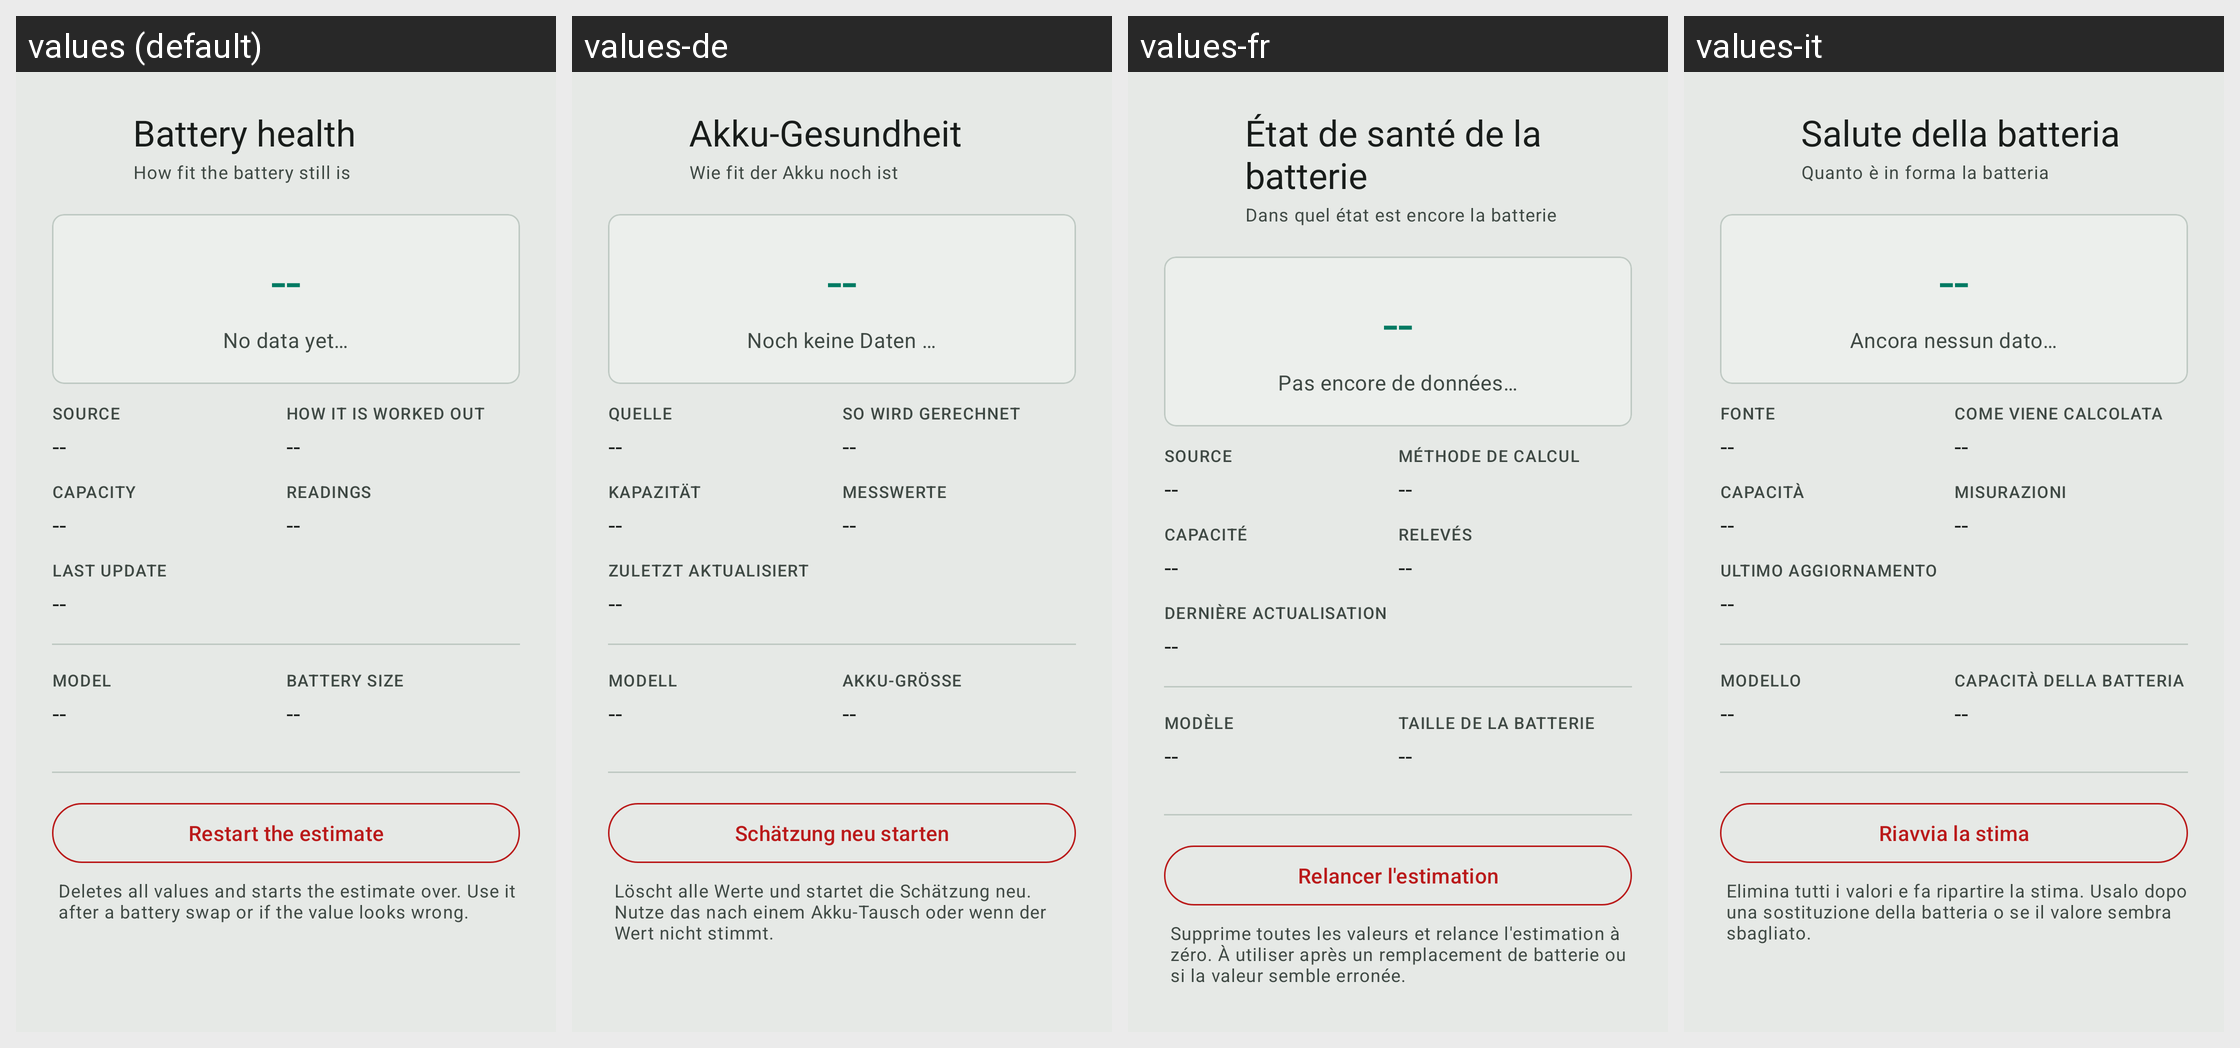

This grid shows one Android layout under several languages. Give, for every string resource on the screen, its name, the default text and each shown locale's text.
Android screen res/layout/dialog_battery_health.xml rendered under 4 locales, left to right: values (default), values-de, values-fr, values-it. Device: Nexus 5 (rendered at 1080×1920; each locale shown at half size, 540×960, under a caption strip naming it); theme Theme.SurfMate.M3.
Other locales in the repository, not shown: values-nl.
Strings drawn on this screen, with the default value and each locale's value (text and hints the layout hard-codes, and strings that could not be matched under every locale, appear in the picture but are not listed):

battery_health_title
  values: Battery health
  values-de: Akku-Gesundheit
  values-fr: État de santé de la batterie
  values-it: Salute della batteria

battery_health_subtitle
  values: How fit the battery still is
  values-de: Wie fit der Akku noch ist
  values-fr: Dans quel état est encore la batterie
  values-it: Quanto è in forma la batteria

battery_health_dashes
  values: --
  values-de: --
  values-fr: --
  values-it: --

battery_health_waiting
  values: No data yet…
  values-de: Noch keine Daten …
  values-fr: Pas encore de données…
  values-it: Ancora nessun dato…

battery_health_source
  values: Source
  values-de: Quelle
  values-fr: Source
  values-it: Fonte

battery_health_method
  values: How it is worked out
  values-de: So wird gerechnet
  values-fr: Méthode de calcul
  values-it: Come viene calcolata

battery_health_capacity
  values: Capacity
  values-de: Kapazität
  values-fr: Capacité
  values-it: Capacità

battery_health_samples
  values: Readings
  values-de: Messwerte
  values-fr: Relevés
  values-it: Misurazioni

battery_health_last_updated
  values: Last update
  values-de: Zuletzt aktualisiert
  values-fr: Dernière actualisation
  values-it: Ultimo aggiornamento

soh_dialog_model_label
  values: Model
  values-de: Modell
  values-fr: Modèle
  values-it: Modello

soh_dialog_pack_capacity_label
  values: Battery size
  values-de: Akku-Größe
  values-fr: Taille de la batterie
  values-it: Capacità della batteria

battery_health_reset
  values: Restart the estimate
  values-de: Schätzung neu starten
  values-fr: Relancer l'estimation
  values-it: Riavvia la stima

battery_health_reset_desc
  values: Deletes all values and starts the estimate over. Use it after a battery swap or if the value looks wrong.
  values-de: Löscht alle Werte und startet die Schätzung neu. Nutze das nach einem Akku-Tausch oder wenn der Wert nicht stimmt.
  values-fr: Supprime toutes les valeurs et relance l'estimation à zéro. À utiliser après un remplacement de batterie ou si la valeur semble erronée.
  values-it: Elimina tutti i valori e fa ripartire la stima. Usalo dopo una sostituzione della batteria o se il valore sembra sbagliato.
